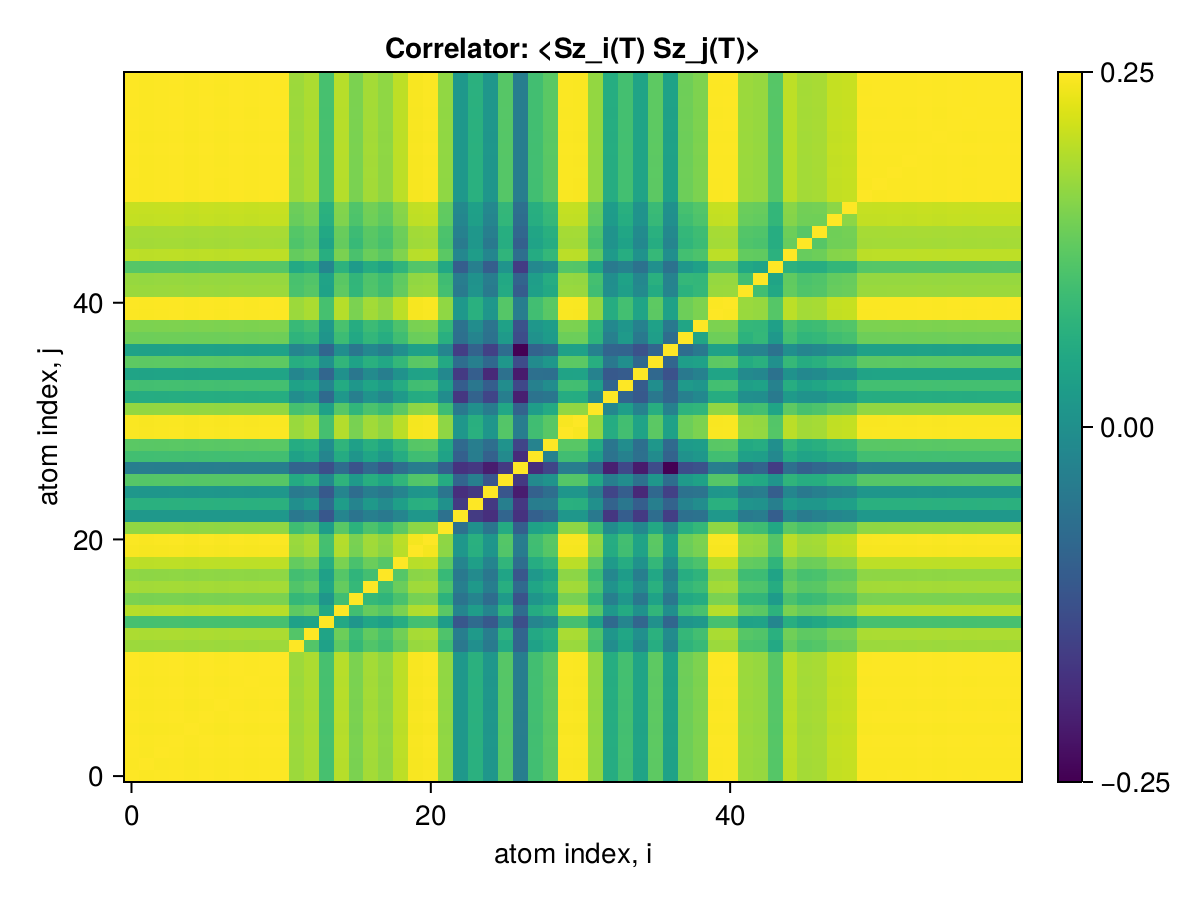

Values plotted in this chart, from the file beside it:
x1, x2, x3, x4, x5, x6, x7, x8, x9, x10, x11, x12, x13, x14, x15, x16, x17, x18, x19, x20, x21, x22, x23, x24
0.25, 0.2496, 0.2497, 0.2499, 0.2495, 0.2499, 0.2496, 0.2499, 0.2497, 0.2499, 0.2499, 0.2336, 0.2362, 0.2172, 0.2379, 0.2278, 0.2348, 0.2313, 0.239, 0.249, 0.2495, 0.2316, 0.1978, 0.2092
0.2496, 0.25, 0.2495, 0.2496, 0.2492, 0.2496, 0.2493, 0.2496, 0.2494, 0.2496, 0.2496, 0.2333, 0.2359, 0.217, 0.2377, 0.2275, 0.2346, 0.2311, 0.2387, 0.2487, 0.2492, 0.2313, 0.1975, 0.209
0.2497, 0.2495, 0.25, 0.2498, 0.2494, 0.2498, 0.2495, 0.2498, 0.2496, 0.2498, 0.2498, 0.2335, 0.2361, 0.2171, 0.2379, 0.2277, 0.2347, 0.2313, 0.2389, 0.2489, 0.2494, 0.2315, 0.1977, 0.2091
0.2499, 0.2496, 0.2498, 0.25, 0.2496, 0.25, 0.2497, 0.25, 0.2497, 0.25, 0.25, 0.2337, 0.2362, 0.2173, 0.238, 0.2279, 0.2349, 0.2314, 0.2391, 0.249, 0.2495, 0.2317, 0.1978, 0.2092
0.2495, 0.2492, 0.2494, 0.2496, 0.25, 0.2496, 0.2493, 0.2496, 0.2494, 0.2496, 0.2496, 0.2333, 0.2359, 0.2169, 0.2376, 0.2275, 0.2345, 0.2311, 0.2387, 0.2486, 0.2491, 0.2313, 0.1975, 0.2089
0.2499, 0.2496, 0.2498, 0.25, 0.2496, 0.25, 0.2497, 0.25, 0.2497, 0.25, 0.25, 0.2337, 0.2362, 0.2173, 0.238, 0.2279, 0.2349, 0.2314, 0.2391, 0.249, 0.2495, 0.2317, 0.1978, 0.2092
0.2496, 0.2493, 0.2495, 0.2497, 0.2493, 0.2497, 0.25, 0.2497, 0.2495, 0.2497, 0.2497, 0.2334, 0.2359, 0.217, 0.2377, 0.2276, 0.2346, 0.2311, 0.2388, 0.2487, 0.2492, 0.2314, 0.1976, 0.209
0.2499, 0.2496, 0.2498, 0.25, 0.2496, 0.25, 0.2497, 0.25, 0.2498, 0.25, 0.25, 0.2337, 0.2362, 0.2173, 0.238, 0.2279, 0.2349, 0.2314, 0.2391, 0.249, 0.2495, 0.2317, 0.1978, 0.2093
0.2497, 0.2494, 0.2496, 0.2497, 0.2494, 0.2497, 0.2495, 0.2498, 0.25, 0.2498, 0.2497, 0.2335, 0.236, 0.2171, 0.2378, 0.2277, 0.2347, 0.2312, 0.2389, 0.2488, 0.2493, 0.2314, 0.1976, 0.209
0.2499, 0.2496, 0.2498, 0.25, 0.2496, 0.25, 0.2497, 0.25, 0.2498, 0.25, 0.25, 0.2337, 0.2362, 0.2173, 0.238, 0.2279, 0.2349, 0.2314, 0.2391, 0.249, 0.2495, 0.2317, 0.1978, 0.2093
0.2499, 0.2496, 0.2498, 0.25, 0.2496, 0.25, 0.2497, 0.25, 0.2497, 0.25, 0.25, 0.2337, 0.2362, 0.2173, 0.238, 0.2279, 0.2349, 0.2314, 0.2391, 0.249, 0.2495, 0.2317, 0.1978, 0.2092
0.2336, 0.2333, 0.2335, 0.2337, 0.2333, 0.2337, 0.2334, 0.2337, 0.2335, 0.2337, 0.2337, 0.25, 0.2199, 0.2019, 0.2222, 0.2128, 0.2195, 0.2163, 0.2234, 0.2328, 0.2332, 0.2154, 0.1829, 0.1936
0.2362, 0.2359, 0.2361, 0.2362, 0.2359, 0.2362, 0.2359, 0.2362, 0.236, 0.2362, 0.2362, 0.2199, 0.25, 0.2035, 0.2251, 0.2144, 0.223, 0.218, 0.2262, 0.2353, 0.2358, 0.219, 0.1856, 0.1985
0.2172, 0.217, 0.2171, 0.2173, 0.2169, 0.2173, 0.217, 0.2173, 0.2171, 0.2173, 0.2173, 0.2019, 0.2035, 0.25, 0.2053, 0.197, 0.2041, 0.2016, 0.2078, 0.2164, 0.2169, 0.1995, 0.1681, 0.1768
0.2379, 0.2377, 0.2379, 0.238, 0.2376, 0.238, 0.2377, 0.238, 0.2378, 0.238, 0.238, 0.2222, 0.2251, 0.2053, 0.25, 0.2159, 0.2237, 0.2204, 0.2277, 0.2371, 0.2376, 0.2213, 0.1887, 0.2003
0.2278, 0.2275, 0.2277, 0.2279, 0.2275, 0.2279, 0.2276, 0.2279, 0.2277, 0.2279, 0.2279, 0.2128, 0.2144, 0.197, 0.2159, 0.25, 0.2128, 0.2112, 0.2179, 0.227, 0.2274, 0.2099, 0.1811, 0.1883
0.2348, 0.2346, 0.2347, 0.2349, 0.2345, 0.2349, 0.2346, 0.2349, 0.2347, 0.2349, 0.2349, 0.2195, 0.223, 0.2041, 0.2237, 0.2128, 0.25, 0.2164, 0.2247, 0.234, 0.2345, 0.2185, 0.1859, 0.1981
0.2313, 0.2311, 0.2313, 0.2314, 0.2311, 0.2314, 0.2311, 0.2314, 0.2312, 0.2314, 0.2314, 0.2163, 0.218, 0.2016, 0.2204, 0.2112, 0.2164, 0.25, 0.2205, 0.2305, 0.231, 0.2134, 0.1831, 0.1914
0.239, 0.2387, 0.2389, 0.2391, 0.2387, 0.2391, 0.2388, 0.2391, 0.2389, 0.2391, 0.2391, 0.2234, 0.2262, 0.2078, 0.2277, 0.2179, 0.2247, 0.2205, 0.25, 0.2381, 0.2386, 0.2219, 0.189, 0.2011
0.249, 0.2487, 0.2489, 0.249, 0.2486, 0.249, 0.2487, 0.249, 0.2488, 0.249, 0.249, 0.2328, 0.2353, 0.2164, 0.2371, 0.227, 0.234, 0.2305, 0.2381, 0.25, 0.2486, 0.2308, 0.197, 0.2085
0.2495, 0.2492, 0.2494, 0.2495, 0.2491, 0.2495, 0.2492, 0.2495, 0.2493, 0.2495, 0.2495, 0.2332, 0.2358, 0.2169, 0.2376, 0.2274, 0.2345, 0.231, 0.2386, 0.2486, 0.25, 0.2312, 0.1974, 0.2089
0.2316, 0.2313, 0.2315, 0.2317, 0.2313, 0.2317, 0.2314, 0.2317, 0.2314, 0.2317, 0.2317, 0.2154, 0.219, 0.1995, 0.2213, 0.2099, 0.2185, 0.2134, 0.2219, 0.2308, 0.2312, 0.25, 0.1795, 0.1945
0.1978, 0.1975, 0.1977, 0.1978, 0.1975, 0.1978, 0.1976, 0.1978, 0.1976, 0.1978, 0.1978, 0.1829, 0.1856, 0.1681, 0.1887, 0.1811, 0.1859, 0.1831, 0.189, 0.197, 0.1974, 0.1795, 0.25, 0.1572
0.2092, 0.209, 0.2091, 0.2092, 0.2089, 0.2092, 0.209, 0.2093, 0.209, 0.2093, 0.2092, 0.1936, 0.1985, 0.1768, 0.2003, 0.1883, 0.1981, 0.1914, 0.2011, 0.2085, 0.2089, 0.1945, 0.1572, 0.25
0.1971, 0.1968, 0.197, 0.1971, 0.1968, 0.1971, 0.1969, 0.1971, 0.1969, 0.1971, 0.1971, 0.1836, 0.1854, 0.1691, 0.1887, 0.1778, 0.1857, 0.1821, 0.1885, 0.1963, 0.1968, 0.1814, 0.1529, 0.1564
0.2206, 0.2203, 0.2205, 0.2206, 0.2203, 0.2206, 0.2204, 0.2206, 0.2204, 0.2206, 0.2206, 0.2061, 0.21, 0.1909, 0.2107, 0.1986, 0.208, 0.2033, 0.2114, 0.2198, 0.2203, 0.2069, 0.174, 0.186
0.1856, 0.1854, 0.1855, 0.1856, 0.1853, 0.1856, 0.1854, 0.1856, 0.1855, 0.1856, 0.1856, 0.1737, 0.1743, 0.1647, 0.1775, 0.1666, 0.1763, 0.1679, 0.1781, 0.1848, 0.1853, 0.1716, 0.1539, 0.1559
0.2161, 0.2159, 0.2161, 0.2162, 0.2159, 0.2162, 0.2159, 0.2162, 0.216, 0.2162, 0.2162, 0.2019, 0.2055, 0.1888, 0.2067, 0.1964, 0.2037, 0.1979, 0.2071, 0.2154, 0.2158, 0.2024, 0.1721, 0.1853
0.2214, 0.2212, 0.2214, 0.2215, 0.2212, 0.2215, 0.2212, 0.2215, 0.2213, 0.2215, 0.2215, 0.207, 0.209, 0.1931, 0.2111, 0.2013, 0.2086, 0.2034, 0.212, 0.2206, 0.2211, 0.205, 0.1764, 0.1853
0.2495, 0.2492, 0.2494, 0.2495, 0.2492, 0.2495, 0.2493, 0.2496, 0.2493, 0.2496, 0.2495, 0.2333, 0.2358, 0.2169, 0.2376, 0.2275, 0.2345, 0.231, 0.2387, 0.2486, 0.2491, 0.2313, 0.1974, 0.2089
0.2494, 0.2491, 0.2493, 0.2494, 0.249, 0.2494, 0.2491, 0.2494, 0.2492, 0.2494, 0.2494, 0.2331, 0.2357, 0.2168, 0.2375, 0.2273, 0.2344, 0.2309, 0.2385, 0.2485, 0.249, 0.2312, 0.1973, 0.2088
0.232, 0.2317, 0.2319, 0.2321, 0.2317, 0.232, 0.2318, 0.2321, 0.2318, 0.2321, 0.232, 0.2169, 0.2189, 0.2021, 0.2209, 0.2115, 0.2182, 0.2143, 0.2219, 0.2312, 0.2316, 0.2149, 0.1834, 0.1941
0.2074, 0.2071, 0.2073, 0.2074, 0.2071, 0.2074, 0.2072, 0.2074, 0.2072, 0.2074, 0.2074, 0.1926, 0.1968, 0.1765, 0.1979, 0.1859, 0.1952, 0.1897, 0.1987, 0.2067, 0.2071, 0.1919, 0.1557, 0.1734
0.2166, 0.2163, 0.2165, 0.2166, 0.2163, 0.2166, 0.2164, 0.2167, 0.2165, 0.2167, 0.2166, 0.2023, 0.2042, 0.1889, 0.2065, 0.1973, 0.2037, 0.1994, 0.2071, 0.2158, 0.2163, 0.2005, 0.1708, 0.1823
0.2033, 0.2031, 0.2032, 0.2034, 0.203, 0.2033, 0.2031, 0.2034, 0.2032, 0.2034, 0.2033, 0.1892, 0.1938, 0.1743, 0.1945, 0.1823, 0.1915, 0.1855, 0.1949, 0.2026, 0.203, 0.1903, 0.1569, 0.171
0.2221, 0.2218, 0.222, 0.2221, 0.2218, 0.2221, 0.2219, 0.2221, 0.2219, 0.2221, 0.2221, 0.2077, 0.2095, 0.1943, 0.2117, 0.2025, 0.2089, 0.2046, 0.2124, 0.2213, 0.2217, 0.2055, 0.1779, 0.1862
0.2022, 0.2019, 0.2021, 0.2022, 0.2019, 0.2022, 0.202, 0.2022, 0.202, 0.2022, 0.2022, 0.1888, 0.1922, 0.1745, 0.1932, 0.1821, 0.1904, 0.1855, 0.1937, 0.2015, 0.2019, 0.1887, 0.1581, 0.1731
0.2255, 0.2252, 0.2254, 0.2255, 0.2252, 0.2255, 0.2253, 0.2255, 0.2253, 0.2255, 0.2255, 0.2107, 0.2128, 0.1963, 0.2148, 0.2051, 0.2122, 0.2077, 0.2157, 0.2246, 0.2251, 0.2086, 0.1788, 0.1882
0.2282, 0.228, 0.2282, 0.2283, 0.228, 0.2283, 0.228, 0.2283, 0.2281, 0.2283, 0.2283, 0.2135, 0.2164, 0.1982, 0.2178, 0.2073, 0.2147, 0.2107, 0.2185, 0.2274, 0.2279, 0.2123, 0.1801, 0.1924
0.2496, 0.2494, 0.2496, 0.2497, 0.2493, 0.2497, 0.2494, 0.2497, 0.2495, 0.2497, 0.2497, 0.2334, 0.236, 0.2171, 0.2378, 0.2276, 0.2346, 0.2312, 0.2388, 0.2488, 0.2493, 0.2314, 0.1976, 0.209
0.2498, 0.2495, 0.2497, 0.2498, 0.2495, 0.2498, 0.2496, 0.2499, 0.2496, 0.2499, 0.2498, 0.2336, 0.2361, 0.2172, 0.2379, 0.2278, 0.2348, 0.2313, 0.239, 0.2489, 0.2494, 0.2315, 0.1977, 0.2091
0.2333, 0.233, 0.2332, 0.2334, 0.233, 0.2333, 0.2331, 0.2334, 0.2332, 0.2334, 0.2334, 0.2181, 0.2207, 0.2023, 0.2222, 0.2118, 0.2193, 0.2153, 0.2233, 0.2325, 0.2329, 0.2165, 0.1838, 0.1959
0.2325, 0.2323, 0.2325, 0.2326, 0.2323, 0.2326, 0.2323, 0.2326, 0.2324, 0.2326, 0.2326, 0.2176, 0.2195, 0.2026, 0.2214, 0.2117, 0.2189, 0.2149, 0.2226, 0.2317, 0.2322, 0.2153, 0.1851, 0.1947
0.2205, 0.2203, 0.2205, 0.2206, 0.2202, 0.2206, 0.2203, 0.2206, 0.2204, 0.2206, 0.2206, 0.2055, 0.209, 0.1894, 0.21, 0.1992, 0.2073, 0.2031, 0.2111, 0.2198, 0.2202, 0.2049, 0.171, 0.1862
0.239, 0.2387, 0.2389, 0.239, 0.2387, 0.239, 0.2387, 0.239, 0.2388, 0.239, 0.239, 0.2236, 0.2259, 0.2081, 0.2276, 0.2179, 0.2247, 0.2213, 0.2286, 0.2381, 0.2386, 0.2215, 0.1898, 0.2003
0.2349, 0.2346, 0.2348, 0.235, 0.2346, 0.235, 0.2347, 0.235, 0.2348, 0.235, 0.235, 0.2192, 0.2223, 0.203, 0.2237, 0.2135, 0.2208, 0.2172, 0.2248, 0.2341, 0.2346, 0.2179, 0.1839, 0.1971
0.2355, 0.2352, 0.2354, 0.2355, 0.2352, 0.2355, 0.2353, 0.2355, 0.2353, 0.2355, 0.2355, 0.2203, 0.2227, 0.205, 0.2243, 0.2148, 0.2213, 0.2181, 0.2253, 0.2346, 0.2351, 0.2184, 0.1868, 0.1973
0.24, 0.2398, 0.24, 0.2401, 0.2397, 0.2401, 0.2398, 0.2401, 0.2399, 0.2401, 0.2401, 0.2243, 0.227, 0.2084, 0.2287, 0.2187, 0.2257, 0.2222, 0.2297, 0.2392, 0.2397, 0.2226, 0.1895, 0.201
0.2405, 0.2403, 0.2404, 0.2406, 0.2402, 0.2406, 0.2403, 0.2406, 0.2404, 0.2406, 0.2406, 0.225, 0.2273, 0.2093, 0.2291, 0.2194, 0.2261, 0.2228, 0.2301, 0.2397, 0.2402, 0.2229, 0.1908, 0.2013
0.2496, 0.2493, 0.2495, 0.2497, 0.2493, 0.2497, 0.2494, 0.2497, 0.2495, 0.2497, 0.2497, 0.2334, 0.2359, 0.217, 0.2377, 0.2276, 0.2346, 0.2311, 0.2388, 0.2487, 0.2492, 0.2314, 0.1976, 0.209
0.2497, 0.2494, 0.2496, 0.2497, 0.2494, 0.2497, 0.2494, 0.2497, 0.2495, 0.2497, 0.2497, 0.2334, 0.236, 0.2171, 0.2378, 0.2277, 0.2347, 0.2312, 0.2388, 0.2488, 0.2493, 0.2314, 0.1976, 0.209
0.2497, 0.2494, 0.2496, 0.2498, 0.2494, 0.2498, 0.2495, 0.2498, 0.2496, 0.2498, 0.2498, 0.2335, 0.236, 0.2171, 0.2378, 0.2277, 0.2347, 0.2312, 0.2389, 0.2488, 0.2493, 0.2315, 0.1977, 0.2091
0.2497, 0.2494, 0.2496, 0.2497, 0.2494, 0.2497, 0.2495, 0.2498, 0.2495, 0.2498, 0.2497, 0.2335, 0.236, 0.2171, 0.2378, 0.2277, 0.2347, 0.2312, 0.2389, 0.2488, 0.2493, 0.2315, 0.1976, 0.2091
0.2499, 0.2496, 0.2498, 0.25, 0.2496, 0.25, 0.2497, 0.25, 0.2497, 0.25, 0.25, 0.2337, 0.2362, 0.2173, 0.238, 0.2279, 0.2349, 0.2314, 0.2391, 0.249, 0.2495, 0.2317, 0.1978, 0.2092
0.2497, 0.2494, 0.2496, 0.2497, 0.2494, 0.2497, 0.2495, 0.2498, 0.2495, 0.2498, 0.2497, 0.2335, 0.236, 0.2171, 0.2378, 0.2277, 0.2347, 0.2312, 0.2389, 0.2488, 0.2493, 0.2315, 0.1977, 0.2091
0.2499, 0.2496, 0.2498, 0.25, 0.2496, 0.25, 0.2497, 0.25, 0.2498, 0.25, 0.25, 0.2337, 0.2362, 0.2173, 0.238, 0.2279, 0.2349, 0.2314, 0.2391, 0.249, 0.2495, 0.2317, 0.1978, 0.2093
0.2498, 0.2495, 0.2497, 0.2499, 0.2495, 0.2499, 0.2496, 0.2499, 0.2497, 0.2499, 0.2499, 0.2336, 0.2361, 0.2172, 0.2379, 0.2278, 0.2348, 0.2313, 0.239, 0.2489, 0.2494, 0.2316, 0.1978, 0.2092
0.2499, 0.2496, 0.2498, 0.25, 0.2496, 0.25, 0.2497, 0.25, 0.2498, 0.25, 0.25, 0.2337, 0.2362, 0.2173, 0.238, 0.2279, 0.2349, 0.2314, 0.2391, 0.249, 0.2495, 0.2317, 0.1978, 0.2093
0.2499, 0.2496, 0.2498, 0.2499, 0.2496, 0.2499, 0.2497, 0.25, 0.2497, 0.25, 0.2499, 0.2336, 0.2362, 0.2173, 0.238, 0.2278, 0.2349, 0.2314, 0.239, 0.249, 0.2495, 0.2316, 0.1978, 0.2092
0.2499, 0.2496, 0.2498, 0.25, 0.2496, 0.25, 0.2497, 0.25, 0.2498, 0.25, 0.25, 0.2337, 0.2362, 0.2173, 0.238, 0.2279, 0.2349, 0.2314, 0.2391, 0.249, 0.2495, 0.2317, 0.1978, 0.2093
